Labelled photos from "augmented", an image-classification folder in snarfnet/fukusou-kion. The possible labels are: not tsuchinoko, tsuchinoko candidate.

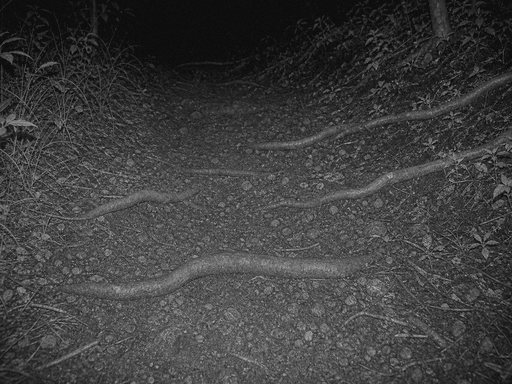
Label: not tsuchinoko

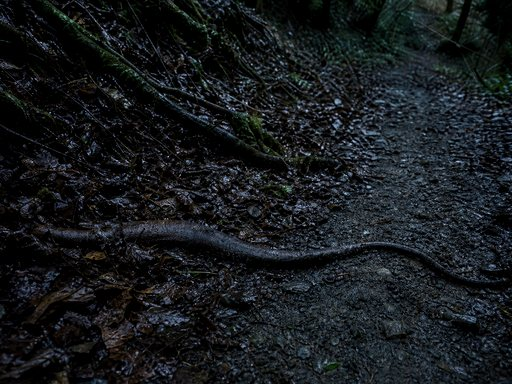
Label: not tsuchinoko

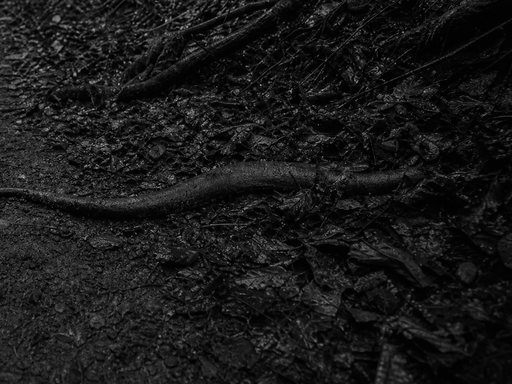
Label: not tsuchinoko

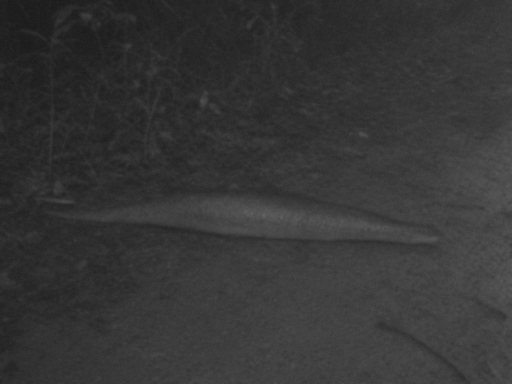
Label: tsuchinoko candidate

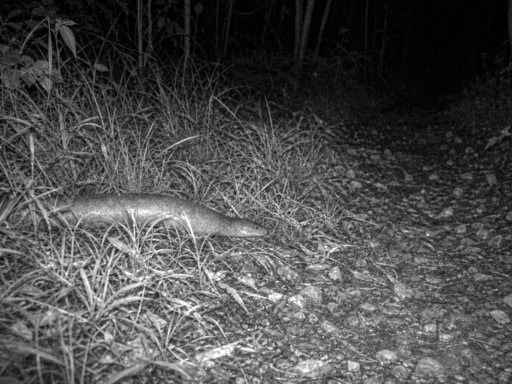
Label: tsuchinoko candidate

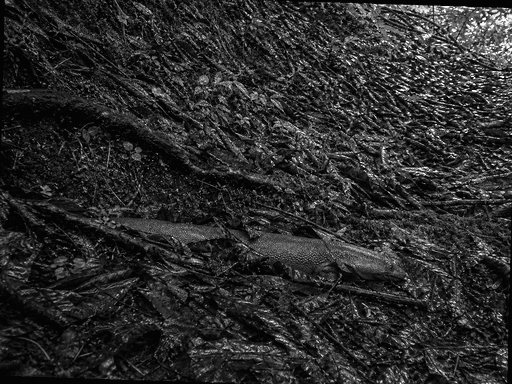
Label: tsuchinoko candidate
